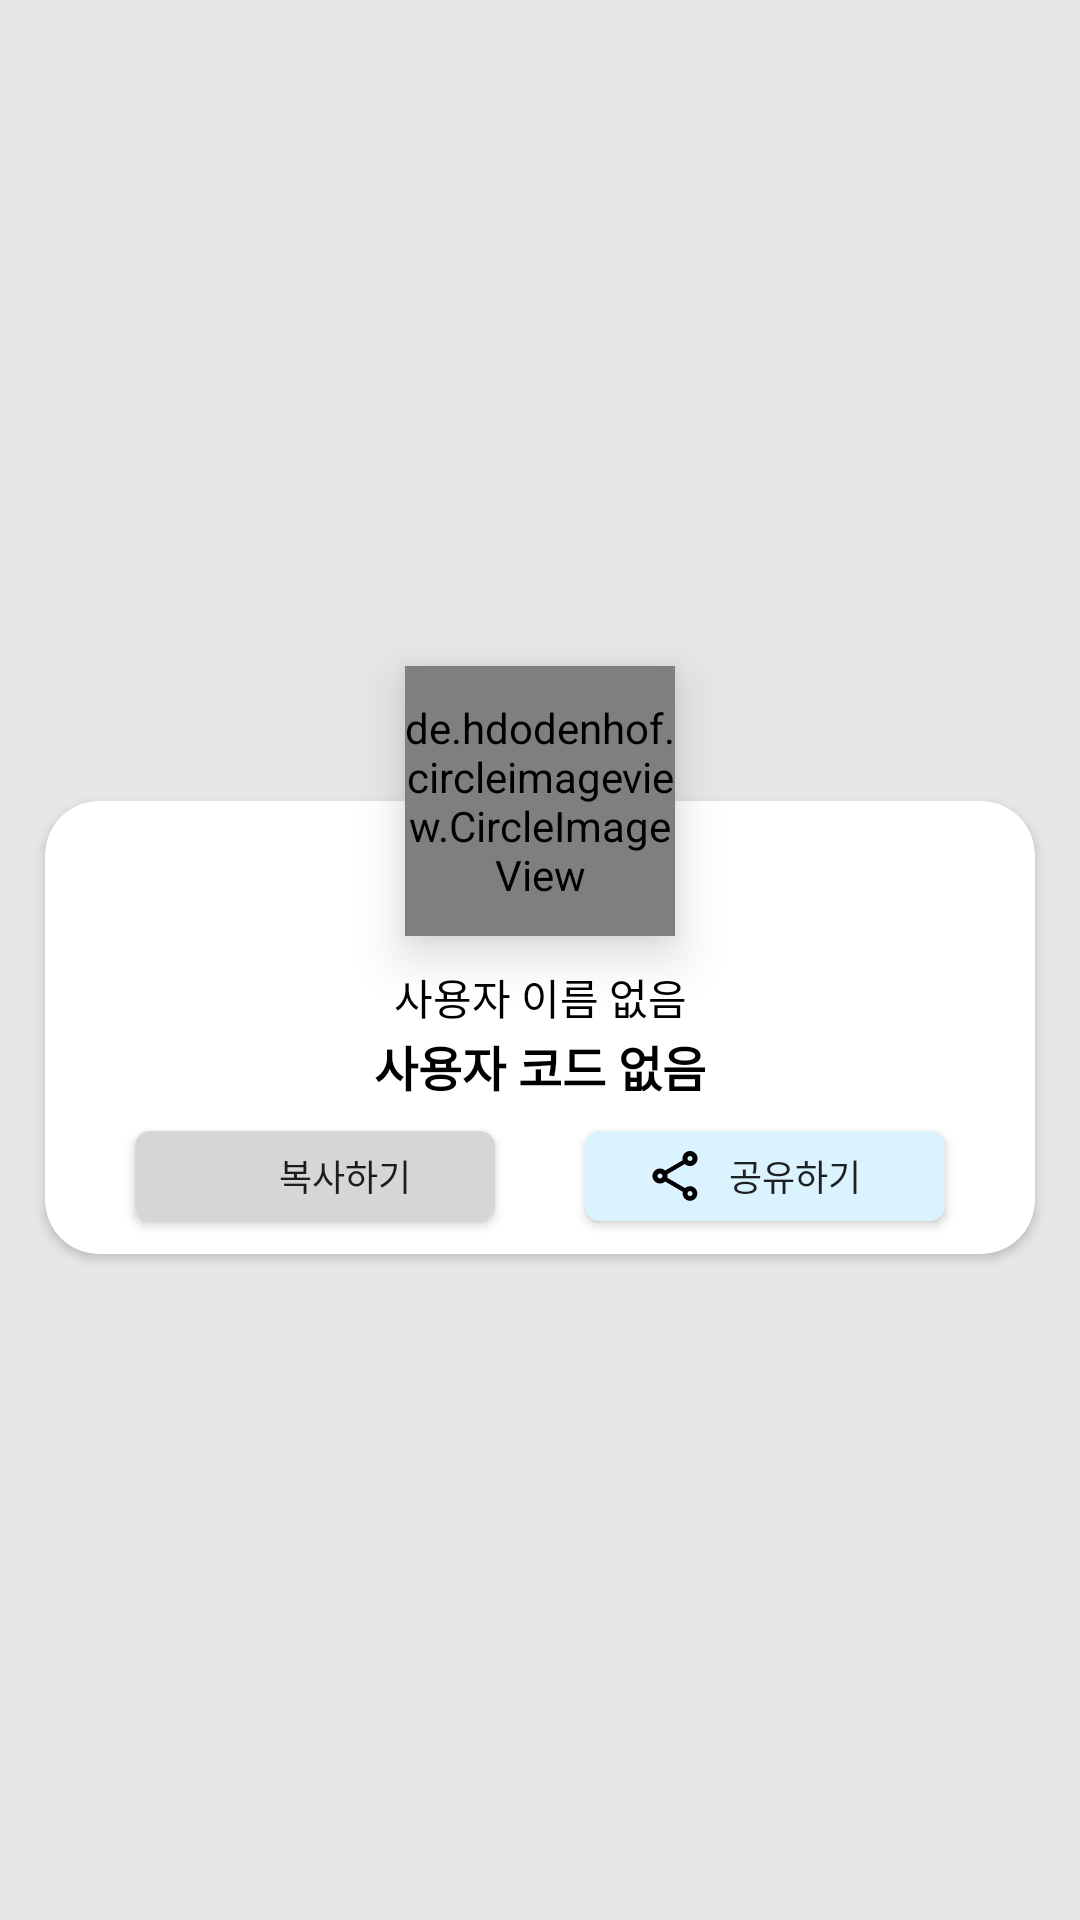

The Android layout XML behind this screen, and the referenced resources:
<!-- AndroidManifest.xml: application theme Theme.Booklet -->
<!-- res/layout/fragment_my_profile.xml -->
<?xml version="1.0" encoding="utf-8"?>
<androidx.constraintlayout.widget.ConstraintLayout xmlns:android="http://schemas.android.com/apk/res/android"
    xmlns:app="http://schemas.android.com/apk/res-auto"
    xmlns:tools="http://schemas.android.com/tools"
    android:layout_width="match_parent"
    android:layout_height="match_parent"
    android:background="#E7E7E7"
    tools:context=".friendAdd.MyProfileFragment">

    <de.hdodenhof.circleimageview.CircleImageView
        android:id="@+id/info_image"
        android:layout_width="90dp"
        android:layout_height="90dp"
        android:elevation="10dp"
        android:src="@drawable/user_basic"
        app:layout_constraintBottom_toTopOf="@+id/info"
        app:layout_constraintEnd_toEndOf="parent"
        app:layout_constraintStart_toStartOf="parent"
        app:layout_constraintTop_toTopOf="@+id/info"></de.hdodenhof.circleimageview.CircleImageView>

    <androidx.cardview.widget.CardView
        android:id="@+id/info"
        android:layout_width="match_parent"
        android:layout_height="wrap_content"
        android:layout_marginHorizontal="15dp"
        android:layout_marginTop="45dp"
        android:background="@color/white"
        android:elevation="1dp"
        app:cardCornerRadius="18dp"
        android:gravity="center"
        app:layout_constraintTop_toTopOf="parent"
        app:layout_constraintEnd_toEndOf="parent"
        app:layout_constraintStart_toStartOf="parent"
        app:layout_constraintBottom_toBottomOf="parent">

        <androidx.constraintlayout.widget.ConstraintLayout
            android:layout_width="match_parent"
            android:layout_height="wrap_content">

            <TextView
                android:id="@+id/info_name"
                android:layout_width="wrap_content"
                android:layout_height="wrap_content"
                android:layout_marginTop="55dp"
                android:text="사용자 이름 없음"
                android:textColor="@color/black"
                android:textSize="14sp"
                app:layout_constraintEnd_toEndOf="parent"
                app:layout_constraintStart_toStartOf="parent"
                app:layout_constraintTop_toTopOf="parent" />

            <TextView
                android:id="@+id/info_code"
                android:layout_width="wrap_content"
                android:layout_height="wrap_content"
                android:layout_marginBottom="50dp"
                android:text="사용자 코드 없음"
                android:textColor="@color/black"
                android:textSize="16sp"
                android:textStyle="bold"
                app:layout_constraintBottom_toBottomOf="parent"
                app:layout_constraintEnd_toEndOf="parent"
                app:layout_constraintStart_toStartOf="parent"
                app:layout_constraintTop_toBottomOf="@id/info_name" />

            <androidx.appcompat.widget.AppCompatButton
                android:id="@+id/info_copy"
                android:layout_width="120dp"
                android:layout_height="30dp"
                android:layout_marginTop="10dp"
                android:layout_marginBottom="11dp"
                android:background="@drawable/login_button_round"
                android:drawableLeft="@drawable/outline_content_copy_24"
                android:paddingLeft="20dp"
                android:drawablePadding="-20dp"
                android:text="복사하기"
                android:textSize="12sp"
                app:layout_constraintBottom_toBottomOf="parent"
                app:layout_constraintEnd_toStartOf="@id/info_share"
                app:layout_constraintHorizontal_chainStyle="spread"
                app:layout_constraintStart_toStartOf="parent"
                app:layout_constraintTop_toBottomOf="@+id/info_code" />

            <androidx.appcompat.widget.AppCompatButton
                android:id="@+id/info_share"
                android:layout_width="120dp"
                android:layout_height="30dp"
                android:layout_marginTop="10dp"
                android:layout_marginBottom="11dp"
                android:paddingLeft="20dp"
                android:drawablePadding="-20dp"
                android:background="@drawable/login_button_round"
                android:drawableLeft="@drawable/outline_share_24"
                android:backgroundTint="#DBF2FF"
                android:text="공유하기"
                android:textSize="12sp"
                app:layout_constraintBottom_toBottomOf="parent"
                app:layout_constraintEnd_toEndOf="parent"
                app:layout_constraintStart_toEndOf="@id/info_copy"
                app:layout_constraintTop_toBottomOf="@+id/info_code" />

        </androidx.constraintlayout.widget.ConstraintLayout>
    </androidx.cardview.widget.CardView>

</androidx.constraintlayout.widget.ConstraintLayout>
<!-- resources referenced by this layout -->
<resources>
  <color name="black">#FF000000</color>
  <color name="white">#FFFFFFFF</color>
  <!-- drawable login_button_round (drawable) -->
  <?xml version="1.0" encoding="utf-8"?>
  <shape xmlns:android="http://schemas.android.com/apk/res/android"
      android:padding="10dp"
      android:shape="rectangle" >
      <solid android:color="#D5D6D7" />
      <corners
          android:bottomLeftRadius="5dp"
          android:bottomRightRadius="5dp"
          android:topLeftRadius="5dp"
          android:topRightRadius="5dp" />
  </shape>
  <!-- drawable outline_share_24 (drawable) -->
  <vector android:height="20dp" android:tint="#000000"
      android:viewportHeight="24" android:viewportWidth="24"
      android:width="20dp" xmlns:android="http://schemas.android.com/apk/res/android">
      <path android:fillColor="@android:color/white" android:pathData="M18,16.08c-0.76,0 -1.44,0.3 -1.96,0.77L8.91,12.7c0.05,-0.23 0.09,-0.46 0.09,-0.7s-0.04,-0.47 -0.09,-0.7l7.05,-4.11c0.54,0.5 1.25,0.81 2.04,0.81 1.66,0 3,-1.34 3,-3s-1.34,-3 -3,-3 -3,1.34 -3,3c0,0.24 0.04,0.47 0.09,0.7L8.04,9.81C7.5,9.31 6.79,9 6,9c-1.66,0 -3,1.34 -3,3s1.34,3 3,3c0.79,0 1.5,-0.31 2.04,-0.81l7.12,4.16c-0.05,0.21 -0.08,0.43 -0.08,0.65 0,1.61 1.31,2.92 2.92,2.92s2.92,-1.31 2.92,-2.92c0,-1.61 -1.31,-2.92 -2.92,-2.92zM18,4c0.55,0 1,0.45 1,1s-0.45,1 -1,1 -1,-0.45 -1,-1 0.45,-1 1,-1zM6,13c-0.55,0 -1,-0.45 -1,-1s0.45,-1 1,-1 1,0.45 1,1 -0.45,1 -1,1zM18,20.02c-0.55,0 -1,-0.45 -1,-1s0.45,-1 1,-1 1,0.45 1,1 -0.45,1 -1,1z"/>
  </vector>
  <style name="Theme.Booklet" parent="Theme.MaterialComponents.DayNight.NoActionBar">
          
          <item name="colorPrimary">@color/purple_500</item>
          <item name="colorPrimaryVariant">@color/purple_700</item>
          <item name="colorOnPrimary">@color/white</item>
          
          <item name="colorSecondary">@color/teal_200</item>
          <item name="colorSecondaryVariant">@color/teal_700</item>
          <item name="colorOnSecondary">@color/black</item>
          
          <item name="android:statusBarColor">?attr/colorPrimaryVariant</item>
          
          <item name="bottomSheetDialogTheme">@style/AppBottomSheetDialogTheme</item>
      </style>
  <color name="purple_500">#FF6200EE</color>
  <color name="purple_700">#FF3700B3</color>
  <color name="teal_200">#FF03DAC5</color>
  <color name="teal_700">#FF018786</color>
  <style name="AppBottomSheetDialogTheme" parent="Theme.Design.Light.BottomSheetDialog">
          <item name="bottomSheetStyle">@style/AppModalStyle</item>
          <item name="android:windowIsFloating">false</item>
      </style>
  <style name="AppModalStyle" parent="Widget.Design.BottomSheet.Modal">
          <item name="android:background">@drawable/bottomsheet_rounded</item>
      </style>
  <!-- drawable bottomsheet_rounded (drawable) -->
  <?xml version="1.0" encoding="utf-8"?>
  <shape xmlns:android="http://schemas.android.com/apk/res/android"
      android:shape="rectangle">
      <solid android:color="#80878787"/>
      <corners android:topLeftRadius="15dp"
          android:topRightRadius="15dp"/>
  </shape>
</resources>
